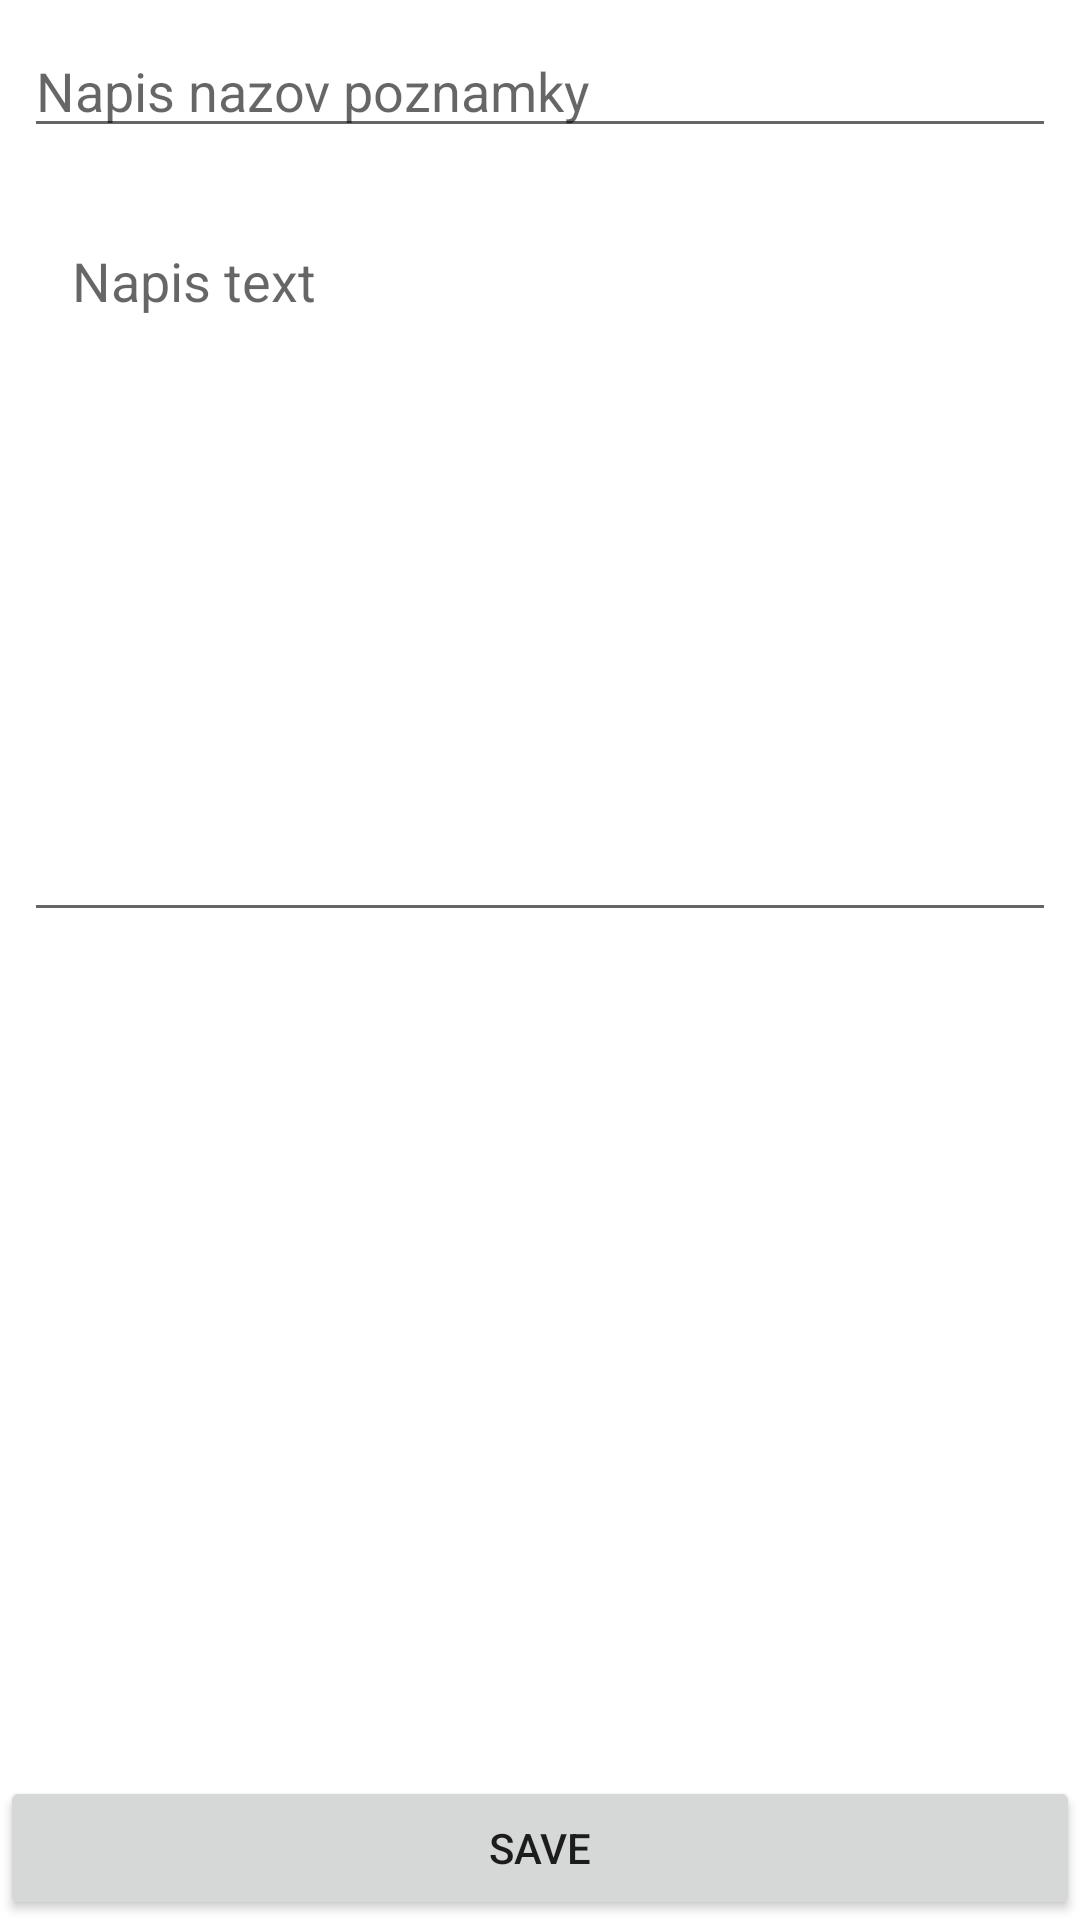

Write the Android layout XML for this screen, with the resource values it uses.
<!-- AndroidManifest.xml: application theme Theme.Kvasov_Poznamky -->
<!-- res/layout/activity_add_poznamka.xml -->
<?xml version="1.0" encoding="utf-8"?>
<RelativeLayout xmlns:android="http://schemas.android.com/apk/res/android"
    android:layout_width="match_parent"
    android:layout_height="match_parent"
    xmlns:tools="http://schemas.android.com/tools"
    android:orientation="vertical"
    tools:context=".AddPoznamkyActivity">

    <EditText
        android:id="@+id/meno_poznamky"
        android:layout_width="match_parent"
        android:layout_height="wrap_content"
        android:hint="Napis nazov poznamky"
        android:layout_margin="8dp">

    </EditText>

    <EditText
        android:id="@+id/text_poznamky"
        android:layout_width="match_parent"
        android:layout_height="wrap_content"
        android:hint="Napis text"
        android:minLines="10"
        android:gravity="top"
        android:padding="16dp"
        android:layout_below="@+id/meno_poznamky"
        android:layout_margin="8dp">
    </EditText>

    <Button
        android:id="@+id/save"
        android:layout_width="match_parent"
        android:layout_height="wrap_content"
        android:layout_alignParentBottom="true"
        android:text="Save">

    </Button>

</RelativeLayout>
<!-- resources referenced by this layout -->
<resources>
  <style name="Theme.Kvasov_Poznamky" parent="Theme.MaterialComponents.DayNight.DarkActionBar">
          
          <item name="colorPrimary">@color/purple_500</item>
          <item name="colorPrimaryVariant">@color/purple_700</item>
          <item name="colorOnPrimary">@color/white</item>
          
          <item name="colorSecondary">@color/teal_200</item>
          <item name="colorSecondaryVariant">@color/teal_700</item>
          <item name="colorOnSecondary">@color/black</item>
          
          <item name="android:statusBarColor" tools:targetApi="l">?attr/colorPrimaryVariant</item>
          
      </style>
  <color name="purple_500">#FF6200EE</color>
  <color name="purple_700">#FF3700B3</color>
  <color name="white">#FFFFFFFF</color>
  <color name="teal_200">#FF03DAC5</color>
  <color name="teal_700">#FF018786</color>
  <color name="black">#FF000000</color>
</resources>
